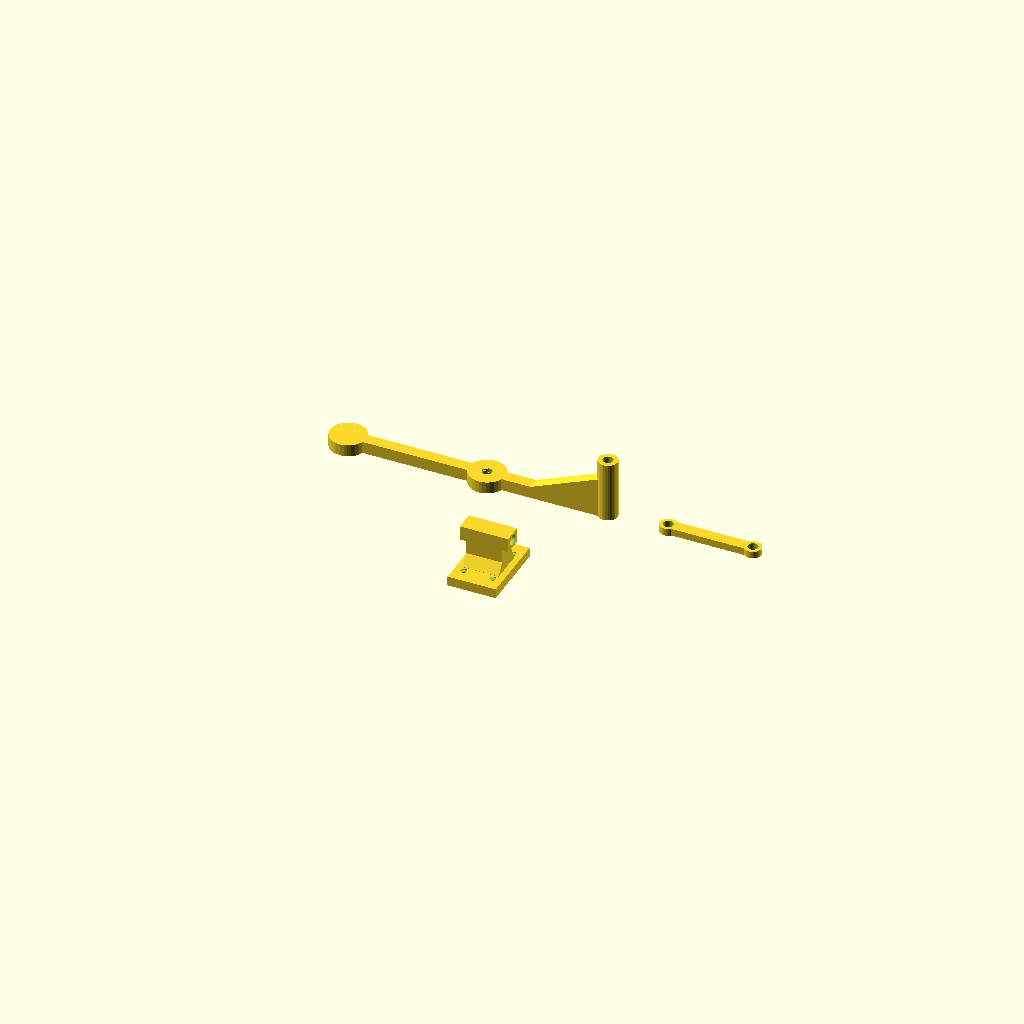
Cell 1: rendered with the file's own defaults.
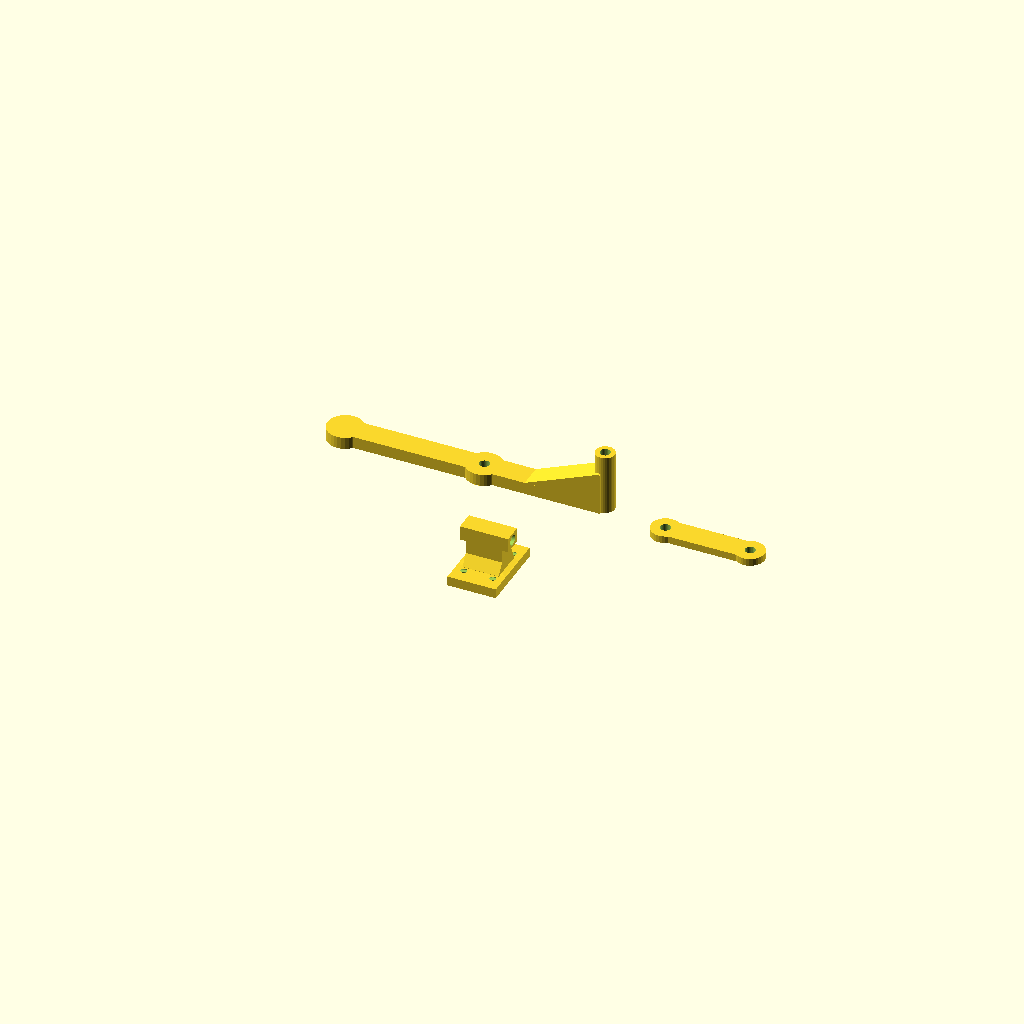
Cell 2: the same model with lever_width = 10.
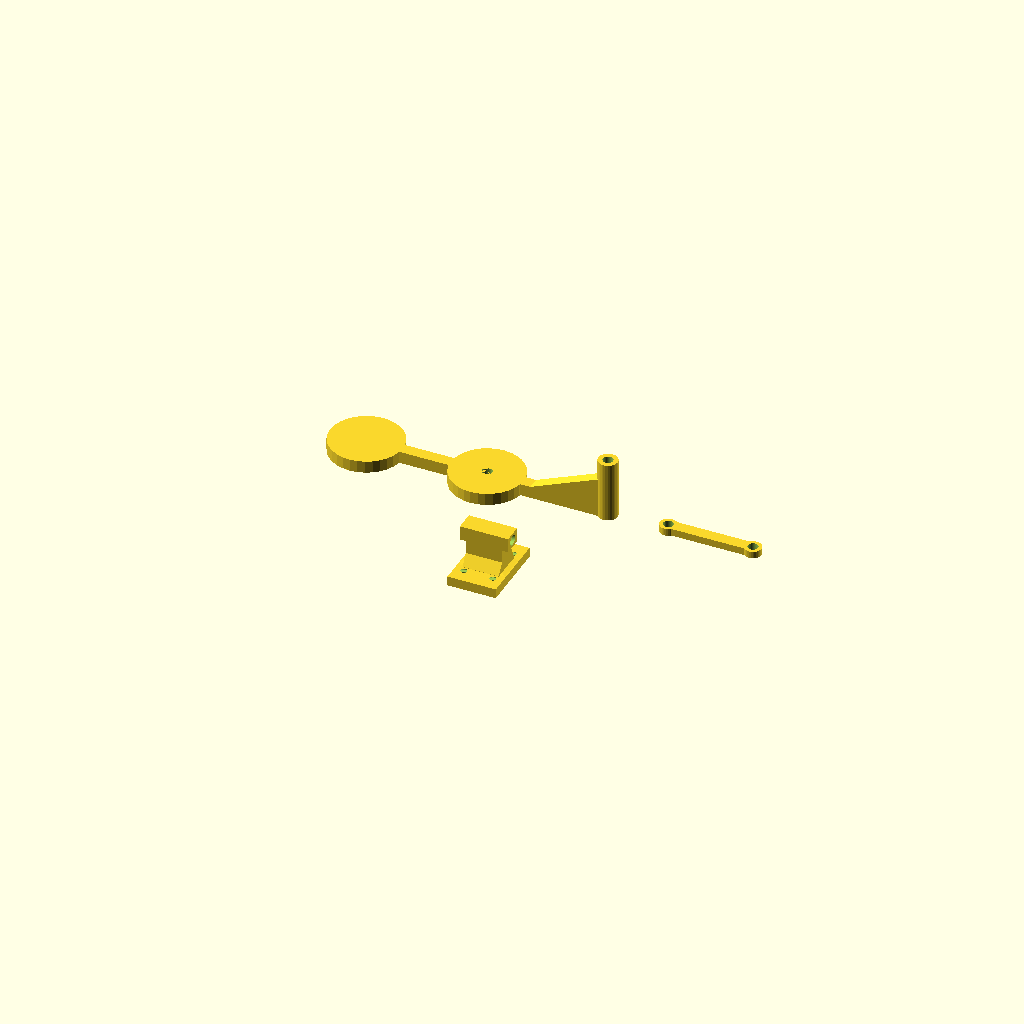
Cell 3: the same model with handle_diameter = 30.
All cells are drawn from one camera (rotation 55°, 0°, 25°, orthographic, colour scheme Cornfield), so only the parameter changes between them.
The OpenSCAD source (3d-models/Gate Latch Leaver/gate latch leaver - v3.scad):
// Gate Latch Lever v3 for 3D Printing (ASA Material)
// A lever mechanism to allow opening a gate from the other side
// Optimized for ASA filament printing with outdoor durability
// Gate clearance: 7mm available, part max 5mm width
// Gate timber depth: 25mm
// Hardware: M4 bolts and self-tapping screws
//
// v3 changes from v2a:
//   - lever_thickness increased from 5mm to 7mm (broke just outside pivot in v2a)
//   - Pivot section stays 5mm × 5mm (Y × Z), same as handle
//   - Removed d=12 pivot reinforcement that bulged to 12mm in Z direction
//   - Flat bearing surface 7mm from pivot hole center (pivot_flat_diameter=14)
//   - Smooth ramp transition from 5mm pivot to 7mm arm to avoid stress concentration
//   - Truss redesigned with flat cubes — all within Z 0..lever_width (no bulge)

// Parameters
lever_length = 80;          // Total length of the lever arm
lever_width = 5;            // Width constrained to 5mm max (7mm clearance available)
lever_thickness = 5;        // Thickness matches handle; pivot pad provides reinforcement
handle_diameter = 15;       // Handle diameter
handle_thickness = 5;       // Handle thickness
pivot_hole_diameter = 4.2;  // M4 bolt clearance hole (4mm + 0.2mm tolerance)
mounting_hole_diameter = 4.2; // M4 bolt clearance holes
self_tap_hole_diameter = 2.5; // Self-tapping screw pilot holes
mounting_distance = 20;     // Distance between mounting holes
gate_timber_depth = 25;     // Depth of gate timber
bracket_offset = 15;        // Offset for right-angle mounting
pivot_flat_diameter = 14;   // Flat bearing surface: 7mm from hole center
pivot_height = 5;           // Pivot section Y-height (same as handle)

// Derived
fudge = 0.01;
pivot_y_start = lever_thickness - pivot_height; // Where pivot section begins (flush with +Y face)
$fn = 32;

module gate_latch_lever() {
    difference() {
        union() {
            // Main lever arm — uniform 5mm thickness
            hull() {
                translate([-35, 0, 0])
                    cube([lever_length - handle_diameter/2 + 35, lever_thickness, lever_width]);
                translate([lever_length - handle_diameter/2, lever_thickness/2, lever_width/2])
                    rotate([90, 0, 0])
                        cylinder(d=lever_width, h=lever_thickness, center=true);
            }

            // Handle end (ergonomic grip — 15mm diameter pad)
            translate([lever_length - handle_diameter/2, lever_thickness/2, lever_width/2])
                rotate([90, 0, 0])
                    cylinder(d=handle_diameter, h=handle_thickness, center=true);

            // Pivot pad (same 15mm diameter as handle — reinforces bolt hole area)
            translate([15, lever_thickness/2, lever_width/2])
                rotate([90, 0, 0])
                    cylinder(d=handle_diameter, h=lever_thickness, center=true);

            // 25mm cylindrical extension at connection end for latch connector
            translate([-35, lever_thickness, lever_width/2])
                rotate([90, 0, 0])
                    cylinder(d=8, h=25);

            // Triangular truss — supports extension rod
            // Terminates at lever body edge (x=-35) so extension cylinder stays clean
            hull() {
                // Lever body connection
                translate([-5, 0, 0])
                    cube([1, lever_thickness, lever_width]);

                // Extension tip connection (at lever body edge, not past it)
                translate([-35, -12.5, 0])
                    cube([1, 1, lever_width]);

                // Extension base connection
                translate([-35, 0, 0])
                    cube([1, lever_thickness, lever_width]);
            }
        }

        // Pivot hole (M4 bolt clearance) — through pivot pad
        translate([15, lever_thickness + fudge, lever_width/2])
            rotate([90, 0, 0])
                cylinder(d=pivot_hole_diameter, h=lever_thickness + 2*fudge);

        // Connection hole through extension and truss (M4 bolt)
        translate([-35, lever_thickness + fudge, lever_width/2])
            rotate([90, 0, 0])
                cylinder(d=mounting_hole_diameter, h=40);
    }
}

// L-shaped mounting bracket with 90-degree rotation and proper extension
module mounting_bracket() {
    bracket_length = 20;     // Length along gate surface (made skinnier)
    bracket_width = gate_timber_depth + 5; // Width to accommodate gate depth
    bracket_thickness = 4;   // Thickness optimized for ASA printing
    extension_length = 15;   // Extension away from gate surface (made skinnier)
    pivot_arm_width = 6;     // Width of final pivot arm (made skinnier)
    protrusion_width = 8;    // Width of protruding parts (narrower than main bracket)

    difference() {
        union() {
            // Main mounting plate (lies flat against gate back surface) - FULL WIDTH for screw mounting
            cube([bracket_length, bracket_thickness, bracket_width]);

            // Extension arm (extends perpendicular away from gate) - NARROWER WIDTH, centered
            translate([bracket_length/2 - extension_length/2, bracket_thickness, (bracket_width - protrusion_width)/2])
                cube([extension_length, 10, protrusion_width]);

            // Final pivot arm (perpendicular to extension for proper lever orientation) - NARROWER WIDTH, centered
            translate([bracket_length/2 - bracket_length/2, bracket_thickness + 10, (bracket_width - protrusion_width)/2])
                cube([bracket_length, 6, protrusion_width]);

            // Rounded fillet supports for maximum strength (critical for ASA printing)
            // Left side fillet support
            translate([bracket_length/2 - extension_length/2, bracket_thickness, (bracket_width - protrusion_width)/2 - 3])
                hull() {
                    cube([extension_length, 0.1, 3]); // Base connection
                    translate([0, 6, 3])
                        cube([extension_length, 0.1, 2]); // Top connection
                }

            // Right side fillet support
            translate([bracket_length/2 - extension_length/2, bracket_thickness, (bracket_width + protrusion_width)/2])
                hull() {
                    cube([extension_length, 0.1, 3]); // Base connection
                    translate([0, 6, -3])
                        cube([extension_length, 0.1, 2]); // Top connection
                }

            // Additional corner reinforcement at base junction
            translate([bracket_length/2 - extension_length/2, bracket_thickness, (bracket_width - protrusion_width)/2])
                hull() {
                    cube([2, 0.1, protrusion_width]); // Protrusion connection
                    translate([-2, -bracket_thickness, -2])
                        cube([2, bracket_thickness, protrusion_width + 4]); // Base connection
                }

            translate([bracket_length/2 + extension_length/2 - 2, bracket_thickness, (bracket_width - protrusion_width)/2])
                hull() {
                    cube([2, 0.1, protrusion_width]); // Protrusion connection
                    translate([2, -bracket_thickness, -2])
                        cube([2, bracket_thickness, protrusion_width + 4]); // Base connection
                }
        }

        // Pivot hole (oriented for proper lever operation) - EXTENDS ALL THE WAY THROUGH - centered on narrower protrusion
        translate([bracket_length/2, bracket_thickness + 13, bracket_width/2])
            rotate([0, 90, 0])
                cylinder(d=pivot_hole_diameter, h=bracket_length + 2, center=true); // Extended through entire bracket width

        // 4 conical countersunk holes for self-tapping screws on mounting plate
        hole_offset_x = 4;
        hole_offset_z = 6;
        countersink_diameter = 5.5;
        countersink_depth = 1.5;

        // Top-left hole
        translate([hole_offset_x, bracket_thickness + 0.1, bracket_width - hole_offset_z])
            rotate([90, 0, 0]) {
                cylinder(d=self_tap_hole_diameter, h=bracket_thickness + 0.2);
                cylinder(d1=self_tap_hole_diameter, d2=countersink_diameter, h=countersink_depth);
            }

        // Top-right hole
        translate([bracket_length - hole_offset_x, bracket_thickness + 0.1, bracket_width - hole_offset_z])
            rotate([90, 0, 0]) {
                cylinder(d=self_tap_hole_diameter, h=bracket_thickness + 0.2);
                cylinder(d1=self_tap_hole_diameter, d2=countersink_diameter, h=countersink_depth);
            }

        // Bottom-left hole
        translate([hole_offset_x, bracket_thickness + 0.1, hole_offset_z])
            rotate([90, 0, 0]) {
                cylinder(d=self_tap_hole_diameter, h=bracket_thickness + 0.2);
                cylinder(d1=self_tap_hole_diameter, d2=countersink_diameter, h=countersink_depth);
            }

        // Bottom-right hole
        translate([bracket_length - hole_offset_x, bracket_thickness + 0.1, hole_offset_z])
            rotate([90, 0, 0]) {
                cylinder(d=self_tap_hole_diameter, h=bracket_thickness + 0.2);
                cylinder(d1=self_tap_hole_diameter, d2=countersink_diameter, h=countersink_depth);
            }
    }
}

// Latch connector (connects to the actual latch mechanism)
module latch_connector() {
    connector_length = 35;
    connector_width = lever_width; // Match lever width for consistency
    connector_thickness = 3;       // Thinner for flexibility in ASA

    difference() {
        union() {
            // Main connector rod with rounded ends for strength
            hull() {
                translate([2, connector_thickness/2, connector_width/2])
                    rotate([90, 0, 0])
                        cylinder(d=connector_width, h=connector_thickness, center=true);
                translate([connector_length - 2, connector_thickness/2, connector_width/2])
                    rotate([90, 0, 0])
                        cylinder(d=connector_width, h=connector_thickness, center=true);
            }

            // Connection point to lever (reinforced)
            translate([0, connector_thickness/2, connector_width/2])
                rotate([90, 0, 0])
                    cylinder(d=connector_width + 2, h=connector_thickness, center=true);

            // Connection point to latch (reinforced)
            translate([connector_length, connector_thickness/2, connector_width/2])
                rotate([90, 0, 0])
                    cylinder(d=connector_width + 2, h=connector_thickness, center=true);
        }

        // Hole for connecting to lever (M4 bolt)
        translate([0, connector_thickness + 0.5, connector_width/2])
            rotate([90, 0, 0])
                cylinder(d=mounting_hole_diameter, h=connector_thickness + 1);

        // Hole for connecting to latch mechanism (M4 bolt)
        translate([connector_length, connector_thickness + 0.5, connector_width/2])
            rotate([90, 0, 0])
                cylinder(d=mounting_hole_diameter, h=connector_thickness + 1);
    }
}

// Assembly view - shows all parts in properly assembled positions
module assembly() {
    // Visual representation of gate timber (for reference)
    translate([-5, -5, -2])
        color("brown", 0.3)
            cube([4, 35, gate_timber_depth + 4]);

    // Mounting bracket (mounted flush against gate back surface)
    color("lightblue")
        mounting_bracket();

    // Main lever (pivot hole at position 15mm connects to bracket pivot)
    translate([10 - 15, 16, 12.5]) // Position so lever's pivot hole (at 15mm) aligns with bracket pivot
        rotate([90, 0, 0]) // Orient lever horizontally for proper operation
            rotate([0, 0, -10]) // Show slight activation angle
                gate_latch_lever();

    // Latch connector (attaches to lever's connection hole at 75mm from lever start)
    translate([10 - 15 + 75, 13, 12.5])
        rotate([90, 0, 0])
            rotate([0, 0, -10])
                color("orange")
                    latch_connector();

    // M4 bolt at pivot (goes through bracket pivot and lever's pivot hole)
    translate([10, 22, 12.5])
        rotate([0, 90, 0])
            color("silver")
                cylinder(d=4, h=25, center=true);

    // M4 bolt at lever-connector joint
    translate([70, 13, 12.5])
        rotate([0, 90, 0])
            color("silver")
                cylinder(d=4, h=8, center=true);

    // Self-tapping screws in mounting bracket
    screw_positions = [
        [4, 0, 6],     // Bottom-left
        [16, 0, 6],    // Bottom-right
        [4, 0, 19],    // Top-left
        [16, 0, 19]    // Top-right
    ];

    for (pos = screw_positions) {
        translate(pos)
            rotate([90, 0, 0])
                color("darkgray") {
                    cylinder(d=2.5, h=12, center=true);
                    translate([0, 0, 3])
                        cylinder(d=5, h=2);
                }
    }

    // Arrow showing lever movement direction
    translate([75, 20, 15])
        color("red")
            rotate([0, 0, 90])
                linear_extrude(1)
                    polygon([[0,0], [5,2], [3,2], [3,8], [-3,8], [-3,2], [-5,2]]);

    // Labels for clarity
    translate([-15, 8, 30])
        color("black")
            text("Gate Back", size=3);

    translate([55, 25, 20])
        color("black")
            text("Handle", size=3);

    translate([47, 5, 8])
        color("black")
            text("To Latch", size=2);

    translate([8, 35, 15])
        color("black")
            text("Pivot", size=2);
}

// Individual parts optimized for ASA printing
module print_layout() {
    // Lever (print flat side down)
    translate([0, 0, lever_width])
        rotate([90, 180, 0])
            gate_latch_lever();

    // Mounting bracket (print big side down for stability)
    translate([0, -40, 0])
        rotate([90, 0, 0])
            mounting_bracket();

    // Latch connector (print flat side down)
    translate([60, 0, 0])
        rotate([90, 0, 0])
            latch_connector();
}

// ASA Printing Notes Module (for documentation)
module asa_printing_notes() {
    echo("=== ASA PRINTING RECOMMENDATIONS ===");
    echo("Bed Temperature: 90-100°C");
    echo("Nozzle Temperature: 250-260°C");
    echo("Print Speed: 40-60mm/s");
    echo("Layer Height: 0.2-0.25mm for strength");
    echo("Infill: 50-60% for structural strength");
    echo("Support: NO supports needed — designed support-free");
    echo("Perimeters: 4+ walls for maximum strength at stress points");
    echo("Post-processing: Light sanding of pivot holes for smooth operation");
    echo("Hardware: M4 x 25mm bolt for pivot, self-tapping screws for mounting");
    echo("CRITICAL: Ensure excellent first layer adhesion");
    echo("v3 NOTES:");
    echo("- Lever arm 7mm thick (was 5mm) — stronger where v2a broke");
    echo("- Pivot section 5mm x 5mm — no bulge, matches handle");
    echo("- Smooth ramp from pivot (5mm) to arm (7mm) avoids stress concentration");
    echo("- Flat truss profile — all within 5mm lever width");
}

// Stress analysis recommendations
module stress_analysis_notes() {
    echo("=== STRESS POINTS TO MONITOR ===");
    echo("1. Transition zone from pivot (5mm) to arm (7mm) — smooth ramp reduces stress");
    echo("2. Pivot hole area - no sharp internal corners");
    echo("3. Mounting screw holes - use washers to distribute load");
    echo("4. Handle attachment point on lever - reinforce with extra perimeters");
    echo("5. Print with layers parallel to primary stress direction");
}

// Choose what to render:
// For assembly view: uncomment the line below
// assembly();

// For printing layout: uncomment the line below
print_layout();

// For individual parts: uncomment one of the lines below
// gate_latch_lever();
// mounting_bracket();
// latch_connector();
Customizer parameters (derived from the source; name, type, default, range or options):
lever_length: number, default 80
lever_width: number, default 5
lever_thickness: number, default 5
handle_diameter: number, default 15
handle_thickness: number, default 5
pivot_hole_diameter: number, default 4.2
mounting_hole_diameter: number, default 4.2
self_tap_hole_diameter: number, default 2.5
mounting_distance: number, default 20
gate_timber_depth: number, default 25
bracket_offset: number, default 15
pivot_flat_diameter: number, default 14
pivot_height: number, default 5
fudge: number, default 0.01
